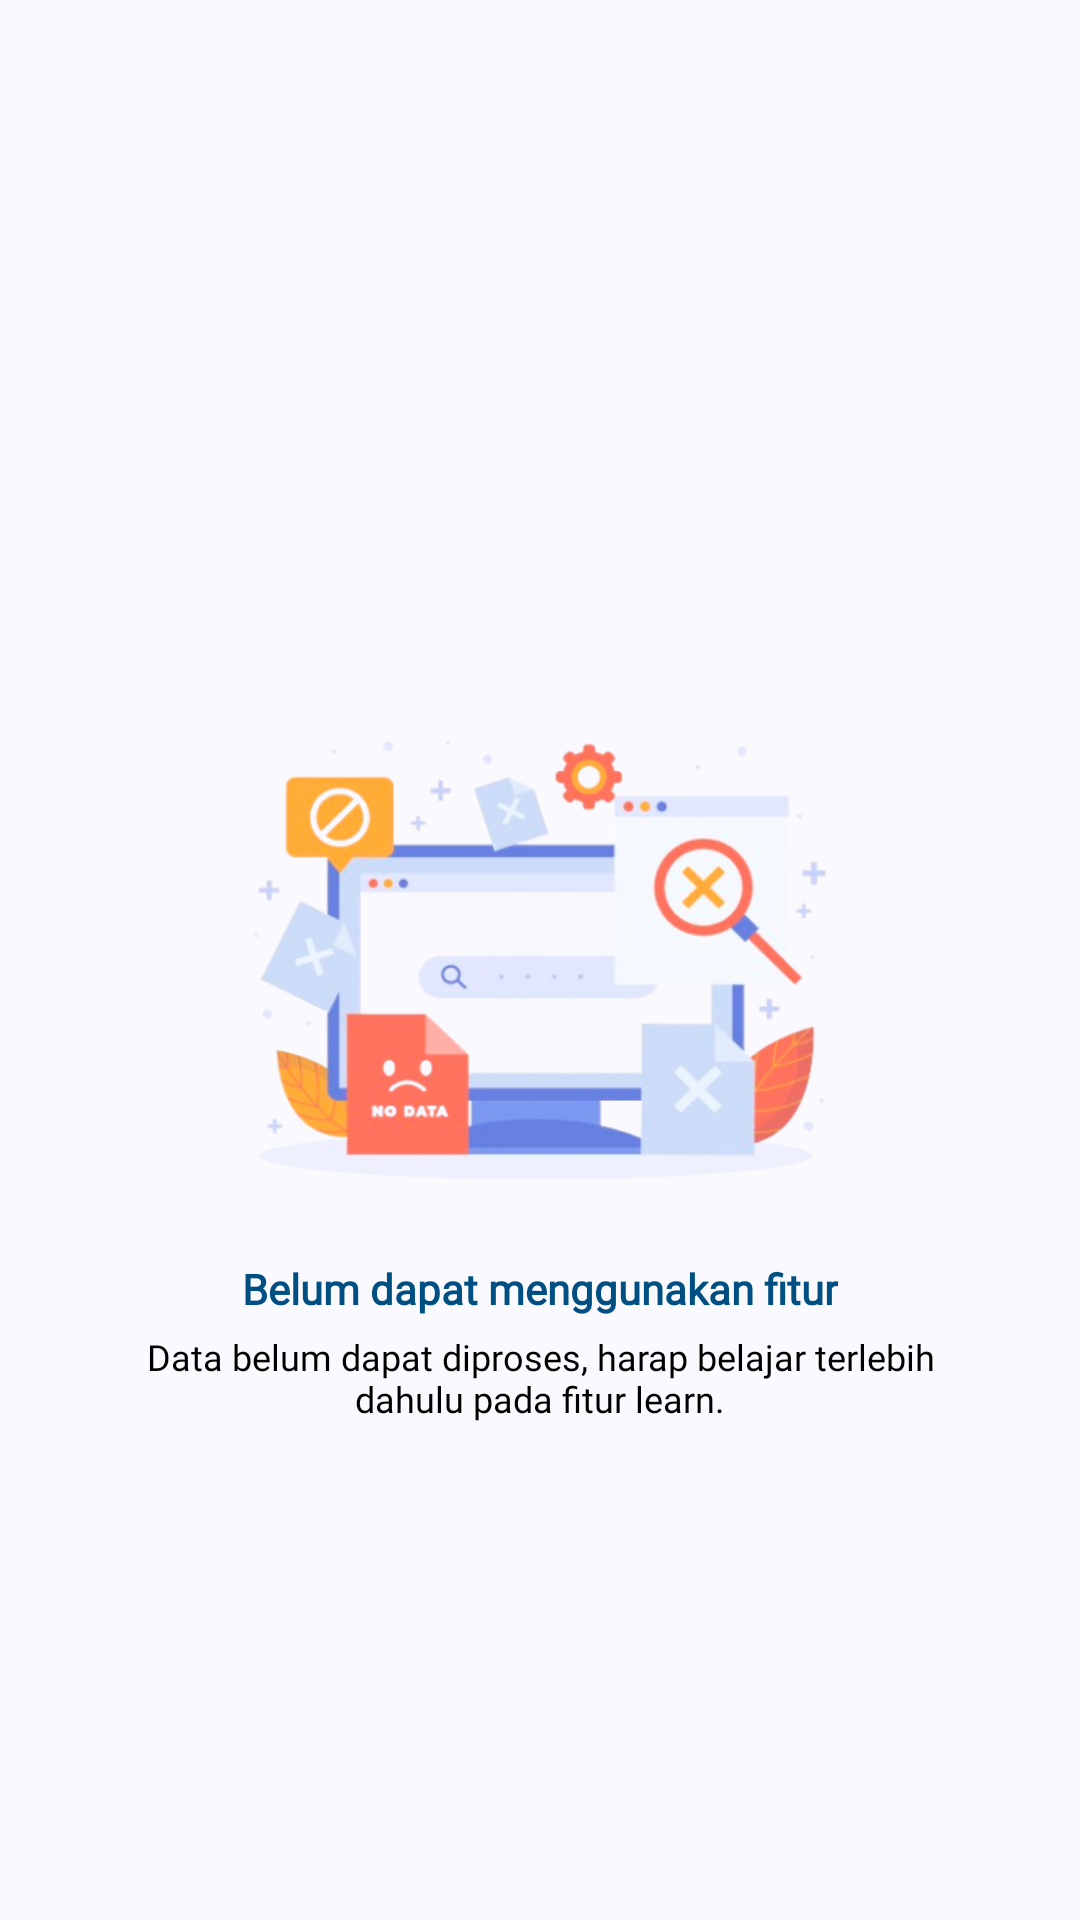

Here is an Android app screen rendered from its layout file. Give the layout XML and the strings, colors and styles it references.
<!-- AndroidManifest.xml: application theme Theme.Compassionly -->
<!-- res/layout/activity_nodata_rec.xml -->
<?xml version="1.0" encoding="utf-8"?>
<androidx.constraintlayout.widget.ConstraintLayout xmlns:android="http://schemas.android.com/apk/res/android"
    xmlns:app="http://schemas.android.com/apk/res-auto"
    xmlns:tools="http://schemas.android.com/tools"
    android:id="@+id/main"
    android:layout_width="match_parent"
    android:layout_height="match_parent"
    tools:context=".presentation.feature.show_recommendation.NoDataRecActivity">

    <androidx.constraintlayout.widget.ConstraintLayout
        android:layout_width="match_parent"
        android:layout_height="match_parent"
        app:layout_constraintBottom_toBottomOf="parent"
        app:layout_constraintEnd_toEndOf="parent"
        app:layout_constraintStart_toStartOf="parent"
        app:layout_constraintTop_toTopOf="parent">

        <ImageView
            android:id="@+id/iv_nodata"
            android:layout_width="220dp"
            android:layout_height="200dp"
            android:scaleType="fitXY"
            android:src="@drawable/nodata_recomendation"
            app:layout_constraintBottom_toBottomOf="parent"
            app:layout_constraintEnd_toEndOf="parent"
            app:layout_constraintStart_toStartOf="parent"
            app:layout_constraintTop_toTopOf="parent" />

        <TextView
            android:id="@+id/tv_title"
            android:layout_width="wrap_content"
            android:layout_height="wrap_content"
            android:fontFamily="@font/poppins"
            android:text="Belum dapat menggunakan fitur"
            android:textColor="@color/md_theme_secondary"
            android:textSize="14sp"
            android:textStyle="bold"
            app:layout_constraintEnd_toEndOf="parent"
            app:layout_constraintStart_toStartOf="parent"
            app:layout_constraintTop_toBottomOf="@id/iv_nodata" />

        <TextView
            android:id="@+id/tv_nodata"
            android:layout_width="match_parent"
            android:layout_height="wrap_content"
            android:layout_marginHorizontal="45dp"
            android:layout_marginTop="5dp"
            android:fontFamily="@font/poppins"
            android:text="Data belum dapat diproses, harap belajar terlebih dahulu pada fitur learn."
            android:textAlignment="center"
            android:textColor="@color/black"
            android:textSize="12sp"
            android:textStyle="normal"
            app:layout_constraintEnd_toEndOf="parent"
            app:layout_constraintStart_toStartOf="parent"
            app:layout_constraintTop_toBottomOf="@id/tv_title" />

    </androidx.constraintlayout.widget.ConstraintLayout>


</androidx.constraintlayout.widget.ConstraintLayout>
<!-- resources referenced by this layout -->
<resources>
  <color name="black">#FF000000</color>
  <color name="md_theme_secondary">#004F83</color>
  <style name="Theme.Compassionly" parent="Base.Theme.Compassionly">
          
      </style>
  <color name="md_theme_primary">#00234E</color>
  <color name="md_theme_onPrimary">#FFFFFF</color>
  <color name="md_theme_primaryContainer">#21447A</color>
  <color name="md_theme_onPrimaryContainer">#CEDDFF</color>
  <color name="md_theme_onSecondary">#FFFFFF</color>
  <color name="md_theme_secondaryContainer">#0174BE</color>
  <color name="md_theme_onSecondaryContainer">#FFFFFF</color>
  <color name="md_theme_tertiary">#795900</color>
  <color name="md_theme_onTertiary">#FFFFFF</color>
  <color name="md_theme_tertiaryContainer">#FFCC5D</color>
  <color name="md_theme_onTertiaryContainer">#523B00</color>
  <color name="md_theme_error">#685E43</color>
  <color name="md_theme_onError">#FFFFFF</color>
  <color name="md_theme_errorContainer">#FFF2D6</color>
  <color name="md_theme_onErrorContainer">#5A5137</color>
  <color name="md_theme_background">#FAF9FE</color>
  <color name="md_theme_onBackground">#1A1B1F</color>
  <color name="md_theme_surface">#FAF9FE</color>
  <color name="md_theme_onSurface">#1A1B1F</color>
  <color name="md_theme_surfaceVariant">#E0E2ED</color>
  <color name="md_theme_onSurfaceVariant">#43474F</color>
  <color name="md_theme_outline">#747781</color>
  <color name="md_theme_outlineVariant">#C4C6D1</color>
  <color name="md_theme_inverseSurface">#2F3034</color>
  <color name="md_theme_inverseOnSurface">#F1F0F5</color>
  <color name="md_theme_inversePrimary">#ABC7FF</color>
  <color name="md_theme_primaryFixed">#D7E3FF</color>
  <color name="md_theme_onPrimaryFixed">#001B3F</color>
  <color name="md_theme_primaryFixedDim">#ABC7FF</color>
  <color name="md_theme_onPrimaryFixedVariant">#23467C</color>
  <color name="md_theme_secondaryFixed">#D0E4FF</color>
  <color name="md_theme_onSecondaryFixed">#001D35</color>
  <color name="md_theme_secondaryFixedDim">#9CCAFF</color>
  <color name="md_theme_onSecondaryFixedVariant">#00497B</color>
  <color name="md_theme_tertiaryFixed">#FFDEA0</color>
  <color name="md_theme_onTertiaryFixed">#261A00</color>
  <color name="md_theme_tertiaryFixedDim">#F8BD2F</color>
  <color name="md_theme_onTertiaryFixedVariant">#5C4300</color>
  <color name="md_theme_surfaceDim">#DAD9DF</color>
  <color name="md_theme_surfaceBright">#FAF9FE</color>
  <color name="md_theme_surfaceContainerLowest">#FFFFFF</color>
  <color name="md_theme_surfaceContainerLow">#F4F3F8</color>
  <color name="md_theme_surfaceContainer">#EEEDF2</color>
  <color name="md_theme_surfaceContainerHigh">#E8E7ED</color>
  <color name="md_theme_surfaceContainerHighest">#E3E2E7</color>
</resources>
